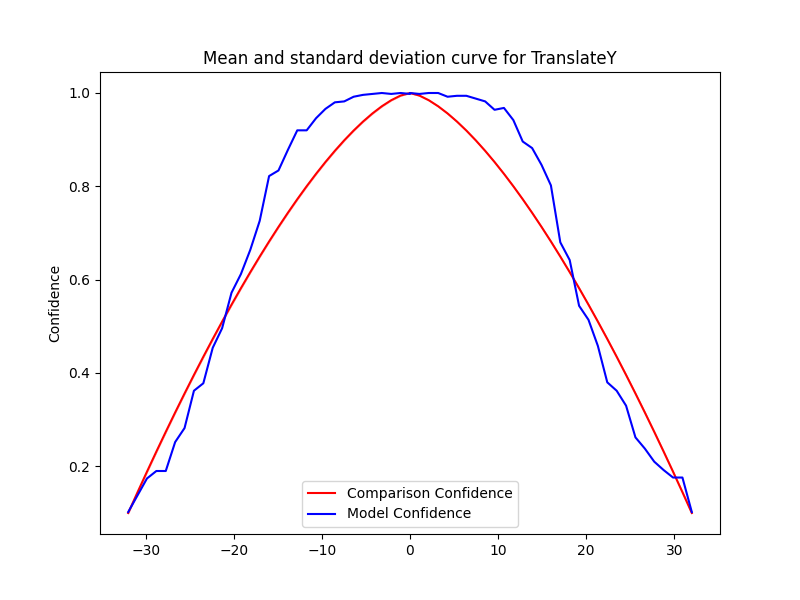

The table this chart was drawn from, first rows:
Severity, Mean, Std, Accuracy, Time Taken
-0.0, 1.0, 0.0, 1.0, 0.08722
-1.067, 0.9945, 4.445339663058968e-16, 1.0, 0.1027
-2.133, 0.9845, 2.222669831529484e-16, 0.998, 0.08033
-3.2, 0.9715, 3.3340047472942265e-16, 1.0, 0.1031
-4.267, 0.9562, 2.222669831529484e-16, 0.998, 0.08492
-5.333, 0.9388, 1.111334915764742e-16, 0.996, 0.09377
-6.4, 0.9195, 2.222669831529484e-16, 0.992, 0.08855
-7.467, 0.8986, 3.3340047472942265e-16, 0.982, 0.09697
-8.533, 0.8761, 3.3340047472942265e-16, 0.98, 0.08067
-9.6, 0.8521, 3.3340047472942265e-16, 0.966, 0.07994
-10.67, 0.8268, 2.222669831529484e-16, 0.946, 0.08131
-11.73, 0.8002, 2.222669831529484e-16, 0.92, 0.1448
-12.8, 0.7723, 2.222669831529484e-16, 0.92, 0.08009
-13.87, 0.7433, 0.0, 0.878, 0.08063
-14.93, 0.7131, 1.111334915764742e-16, 0.834, 0.08614
-16, 0.6818, 3.3340047472942265e-16, 0.822, 0.08125
-17.07, 0.6495, 2.222669831529484e-16, 0.726, 0.08579
-18.13, 0.6161, 0.0, 0.664, 0.08087
-19.2, 0.5817, 1.111334915764742e-16, 0.612, 0.08136
-20.27, 0.5464, 0.0, 0.572, 0.08515
-21.33, 0.5101, 0.0, 0.496, 0.1203
-22.4, 0.4729, 1.111334915764742e-16, 0.454, 0.1398
-23.47, 0.4348, 5.55667457882371e-17, 0.378, 0.111
-24.53, 0.3958, 5.55667457882371e-17, 0.362, 0.08338
-25.6, 0.356, 0.0, 0.282, 0.09178
-26.67, 0.3153, 0.0, 0.252, 0.08772
-27.73, 0.2739, 0.0, 0.19, 0.09147
-28.8, 0.2316, 5.55667457882371e-17, 0.19, 0.0946
-29.87, 0.1885, 2.778337289411855e-17, 0.174, 0.08671
-30.93, 0.1446, 2.778337289411855e-17, 0.138, 0.09254
-32.0, 0.1, 2.778337289411855e-17, 0.102, 0.08606
0.0, 1.0, 0.0, 0.998, 0.08778
1.067, 0.9945, 4.445339663058968e-16, 0.998, 0.08794
2.133, 0.9845, 2.222669831529484e-16, 1.0, 0.08669
3.2, 0.9715, 3.3340047472942265e-16, 1.0, 0.09501
4.267, 0.9562, 2.222669831529484e-16, 0.992, 0.08841
5.333, 0.9388, 1.111334915764742e-16, 0.994, 0.0888
6.4, 0.9195, 2.222669831529484e-16, 0.994, 0.0863
7.467, 0.8986, 3.3340047472942265e-16, 0.988, 0.09811
8.533, 0.8761, 3.3340047472942265e-16, 0.982, 0.1024
9.6, 0.8521, 3.3340047472942265e-16, 0.964, 0.1127
10.67, 0.8268, 2.222669831529484e-16, 0.968, 0.09298
11.73, 0.8002, 2.222669831529484e-16, 0.942, 0.08568
12.8, 0.7723, 2.222669831529484e-16, 0.896, 0.08966
13.87, 0.7433, 0.0, 0.882, 0.09087
14.93, 0.7131, 1.111334915764742e-16, 0.846, 0.08849
16, 0.6818, 3.3340047472942265e-16, 0.802, 0.09679
17.07, 0.6495, 2.222669831529484e-16, 0.68, 0.1564
18.13, 0.6161, 0.0, 0.642, 0.1032
19.2, 0.5817, 1.111334915764742e-16, 0.544, 0.1151
20.27, 0.5464, 0.0, 0.514, 0.1445
21.33, 0.5101, 0.0, 0.458, 0.08997
22.4, 0.4729, 1.111334915764742e-16, 0.38, 0.1115
23.47, 0.4348, 5.55667457882371e-17, 0.362, 0.09282
24.53, 0.3958, 5.55667457882371e-17, 0.33, 0.08636
25.6, 0.356, 0.0, 0.262, 0.08654
26.67, 0.3153, 0.0, 0.238, 0.08688
27.73, 0.2739, 0.0, 0.21, 0.1038
28.8, 0.2316, 5.55667457882371e-17, 0.192, 0.09077
29.87, 0.1885, 2.778337289411855e-17, 0.176, 0.127
... 2 more rows
